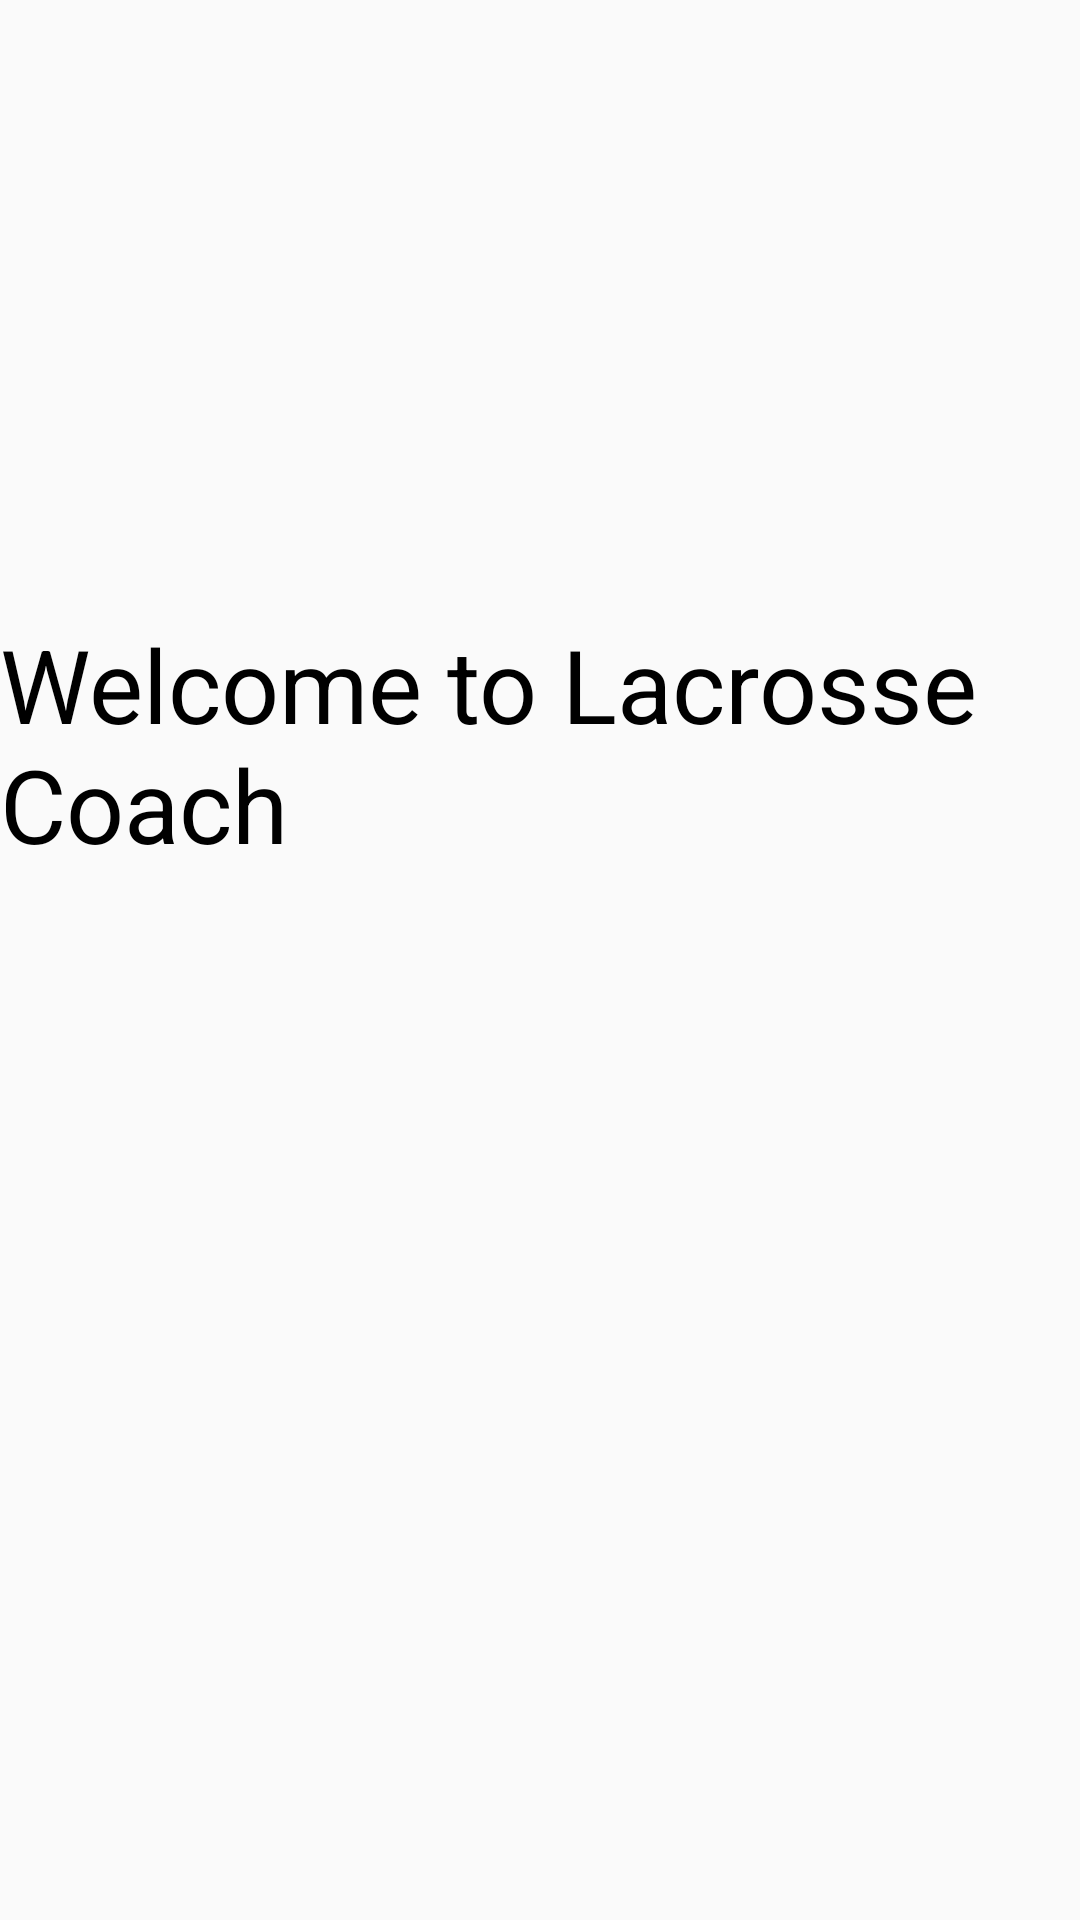

The Android layout XML behind this screen, and the referenced resources:
<!-- AndroidManifest.xml: application theme AppTheme -->
<!-- res/layout/fragment_home.xml -->
<?xml version="1.0" encoding="utf-8"?>
<RelativeLayout xmlns:android="http://schemas.android.com/apk/res/android"

android:layout_width="fill_parent"
android:layout_height="fill_parent"
android:layout_gravity="center">

<FrameLayout
    android:layout_width="fill_parent"
    android:layout_height="fill_parent"
    android:layout_alignParentTop="true"
    android:layout_alignParentRight="true"
    android:layout_alignParentEnd="true"
    android:layout_marginTop="23dp">

    <TextView
        android:text="@string/welcomeTitle"
        android:layout_width="match_parent"
        android:layout_height="252dp"
        android:id="@+id/textView"
        android:layout_alignParentTop="true"
        android:layout_centerHorizontal="true"
        android:textSize="@dimen/abc_text_size_display_1_material"
        android:textAlignment="@integer/abc_max_action_buttons"
        android:textColor="@android:color/black"
        android:layout_gravity="center"/>
</FrameLayout>
</RelativeLayout>
<!-- resources referenced by this layout -->
<resources>
  <string name="welcomeTitle">Welcome to Lacrosse Coach</string>
  <style name="AppTheme" parent="AppTheme.Base">
          
      </style>
  <style name="AppTheme.Base" parent="Theme.AppCompat.Light">
          <item name="colorPrimary">@color/primary</item>
          <item name="colorPrimaryDark">@color/primaryDark</item>
          <item name="android:windowNoTitle">true</item>
          <item name="android:windowActionBar">false</item>
          <item name="windowActionBar">false</item>
      </style>
  <color name="primary">#2196F3</color>
  <color name="primaryDark">#0D47A1</color>
</resources>
